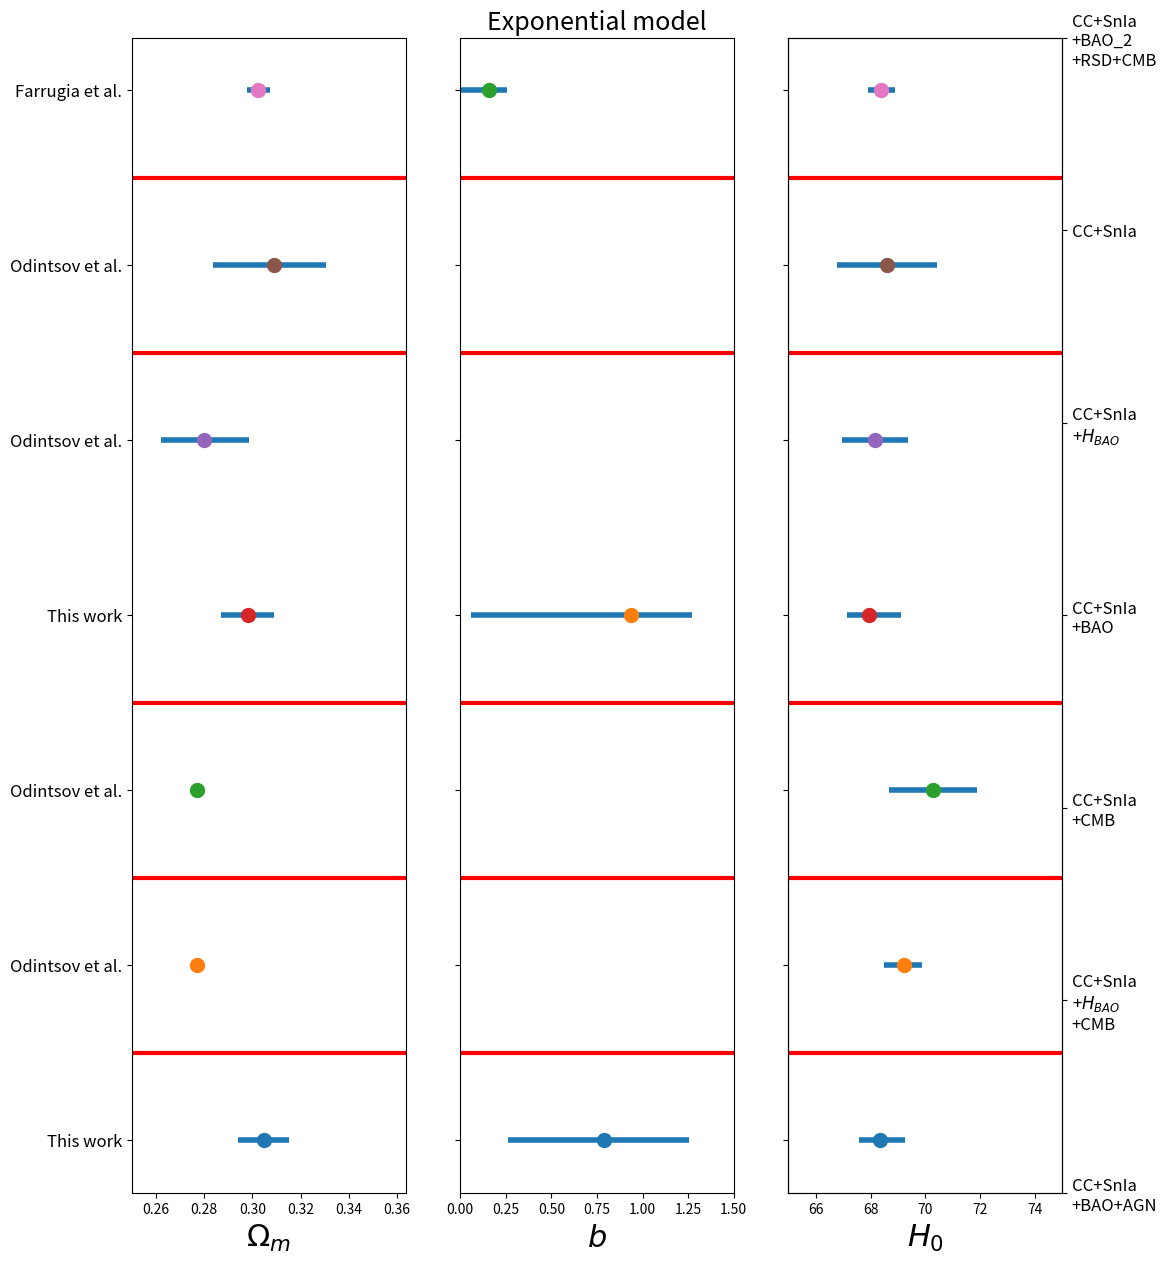

Reproduce this figure in Python. (Note: this script raises an exception after producing the figure.)
'''
Este script hace el gráfico de la comparación de los distintos intervalos. Esto lo hacemos para distintos autores y distintos datasets.
'''

import numpy as np
from matplotlib import pyplot as plt 

def interval_plot():
	'''''
	authors: (list) list of strings with the name of the authors.
	mode_values: (list) list of the mode values of the intervals.
	min_sigmas (list): list of the min sigma values.
	max_sigmas (list): list of the max sigma values.
	index (int): parameter that it is evaluated. 0: '\Omega_m', 1: 'b', 2: 'H_0', 3: '\M_abs'(?). 
	'''''


	authors = ["This work", "Odintsov et al.",  "Odintsov et al.", "This work", "Odintsov et al.","Odintsov et al.","Farrugia et al."]

	modes = np.array([[0.305, 0.2769, 0.2771, 0.298,0.2799, 0.309,0.3025], #omega_m
			[0.786, None, None, 0.934,None, None, 0.1601], #b
			[68.345, 69.22, 70.28, 67.946, 68.15, 68.59, 68.399]],dtype=object) #H0
	
	min_sigmas = np.array([[0.011, 0.0006, 0.0005, 0.011, 0.018, 0.0255, 0.0049], #omega_m
				[0.524, None, None, 0.877, None, None, 0.1565], #b
				[0.783, 0.73, 1.6, 0.787, 1.2, 1.82, 0.481]],dtype=object) #H0
	
	max_sigmas = np.array([[0.010, 0.0003, 0.0004, 0.011, 0.0186, 0.0215,0.0049], #omega_m
				[0.468, None, None, 0.338, None, None, 0.096], #b
				[0.905, 0.66, 1.6, 1.156, 1.21, 1.85, 0.48]],dtype=object) #H0
	print(max_sigmas[0][:])

	fig, ax = plt.subplots(1, 3, figsize=(12,15), sharey=True)
	ax[1].set_title('Exponential model', fontsize=18)
	#ax.grid(True)
	
	for j in [0,2]:
		ax[j].hlines(y=0.5, xmin=0,xmax=max(modes[j][:]+max_sigmas[j][:])*1.1,color="r",linestyle='-',lw=3)
		ax[j].hlines(y=1.5, xmin=0,xmax=max(modes[j][:]+max_sigmas[j][:])*1.1,color="r",linestyle='-',lw=3)
		ax[j].hlines(y=2.5, xmin=0,xmax=max(modes[j][:]+max_sigmas[j][:])*1.1,color="r",linestyle='-',lw=3)
		ax[j].hlines(y=5.5, xmin=0,xmax=max(modes[j][:]+max_sigmas[j][:])*1.1,color="r",linestyle='-',lw=3)
		ax[j].hlines(y=4.5, xmin=0,xmax=max(modes[j][:]+max_sigmas[j][:])*1.1,color="r",linestyle='-',lw=3)

	ax[1].hlines(y=0.5, xmin=0,xmax=1.5,color="r",linestyle='-',lw=3)
	ax[1].hlines(y=1.5, xmin=0,xmax=1.5,color="r",linestyle='-',lw=3)
	ax[1].hlines(y=2.5, xmin=0,xmax=1.5,color="r",linestyle='-',lw=3)
	ax[1].hlines(y=5.5, xmin=0,xmax=1.5,color="r",linestyle='-',lw=3)
	ax[1].hlines(y=4.5, xmin=0,xmax=1.5,color="r",linestyle='-',lw=3)


	ax[0].set_xlabel('$\Omega_m$', fontsize=22)
	#ax[0].set_xticks()

	ax[1].set_xlabel('$b$', fontsize=22)
	#plt.xticks(fontsize=18)
	
	ax[2].set_xlabel('$H_0$', fontsize=22)
	#plt.xticks(fontsize=18)

	ax[0].set_yticks(np.arange(len(authors)))
	ax[0].set_yticklabels(authors,fontsize='large')
		
	ax[0].set_xlim([0.25, max(modes[0][:]+max_sigmas[0][:])*1.1])
	ax[1].set_xlim([0, 1.5])
	ax[2].set_xlim([65, 75])

	data = ['CC+SnIa\n+BAO+AGN','CC+SnIa\n+$H_{BAO}$\n+CMB','CC+SnIa\n+CMB','CC+SnIa\n+BAO', 'CC+SnIa\n+$H_{BAO}$','CC+SnIa','CC+SnIa\n+BAO_2\n+RSD+CMB']

	ax2 = ax[2].twinx()
	#ax2.set_ylabel('Datasets', fontsize=14)
	ax2.set_yticks(np.arange(len(authors)))
	ax2.set_yticklabels(data, fontsize='large')

	for j in range(3):
		for i in range(len(modes[0][:])):
			if modes[j][i] != None:
				ax[j].hlines(y=i, xmin=modes[j][i]-min_sigmas[j][i],
							xmax=modes[j][i]+max_sigmas[j][i],
							lw=4)
				ax[j].plot(modes[j][i], i, 'o',markersize=10)
	
interval_plot()
plt.savefig('/home/<user>/Desktop/intervals_EXP.png')
#plt.show()

from scipy.stats import norm
H0 = norm.rvs(loc=68.399, scale=0.48, size=1000)
omega_b_h2= norm.rvs(loc=22.4560, scale=0.145, size=1000)*10**(-3)
omega_cdm_h2= norm.rvs(loc=0.1191, scale=0.001, size=1000)

omega_m = (omega_b_h2 + omega_cdm_h2) * (100 / H0)**2
#plt.hist(omega_m)
plt.show()
print(np.mean(omega_m), np.std(omega_m))